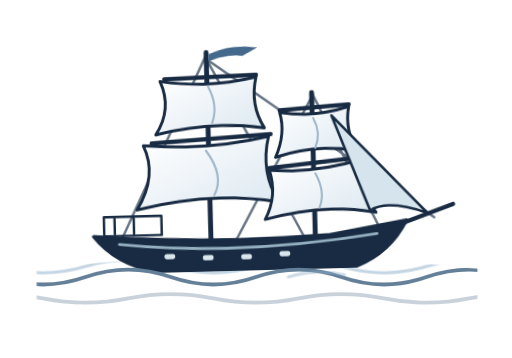
t = 0.00 s
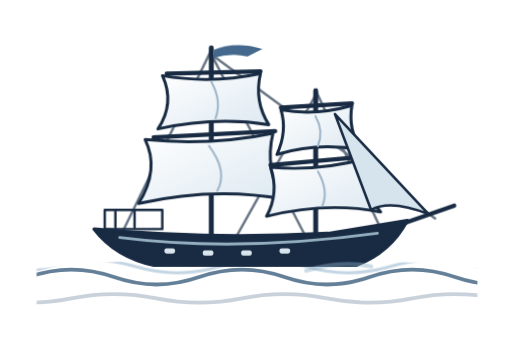
t = 0.80 s
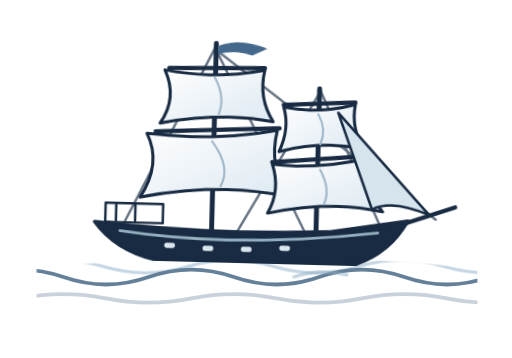
t = 1.51 s
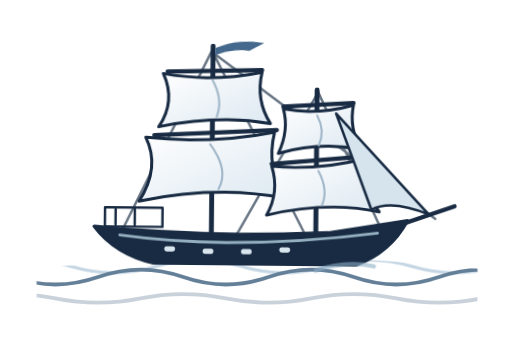
t = 2.23 s
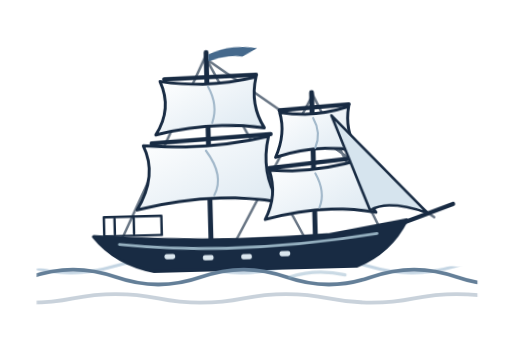
t = 3.18 s
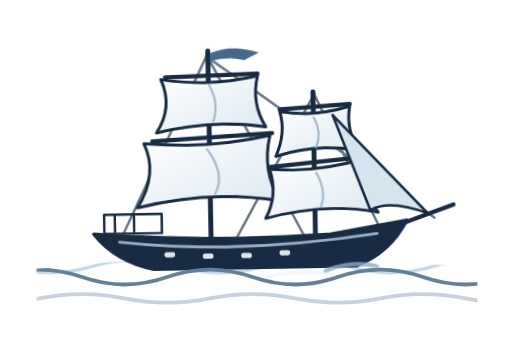
t = 3.65 s

The animated SVG that drew these frames (rendered in a browser with its animation timeline set to each time). Animation: 5 CSS @keyframes rules; one cycle of 4.60 s, repeats indefinitely.

<svg xmlns="http://www.w3.org/2000/svg" width="160" height="112" viewBox="0 0 240 168" role="img" aria-labelledby="title">
<title id="title">Sailing ship loading</title>
<defs>
 <clipPath id="sea-window"><path d="M17 126Q120 115 224 126V151H17Z"/></clipPath>
 <linearGradient id="sail" x1="0" y1="0" x2="1" y2="1"><stop stop-color="#FFFFFF"/><stop offset="1" stop-color="#DCE8F1"/></linearGradient>
</defs>
<style>
 .ship{transform-origin:124px 116px;animation:pitch 3.2s ease-in-out infinite}
 .canvas{transform-origin:98px 58px;animation:wind 3.2s ease-in-out infinite}
 .fore{transform-origin:148px 72px;animation:wind 3.2s -.25s ease-in-out infinite}
 .pennant{transform-origin:99px 24px;animation:flag 1.1s ease-in-out infinite}
 .water{animation:current 2.4s linear infinite}
 .water-back{animation:current 3.8s linear infinite}
 .foam{animation:foam 1.6s ease-out infinite;transform-origin:174px 127px}
 .foam-two{animation-delay:-.8s}
 @keyframes pitch{0%,100%{transform:translateY(1px) rotate(-1.5deg)}50%{transform:translateY(-2px) rotate(1.5deg)}}
 @keyframes wind{0%,100%{transform:skewX(-1.5deg) scaleX(.98)}50%{transform:skewX(1deg) scaleX(1.02)}}
 @keyframes flag{0%,100%{transform:scaleY(.8) skewY(-6deg)}50%{transform:scaleY(1) skewY(6deg)}}
 @keyframes current{from{transform:translateX(0)}to{transform:translateX(-80px)}}
 @keyframes foam{0%{opacity:0;transform:translateX(0) scaleX(.5)}25%{opacity:.85}100%{opacity:0;transform:translateX(-23px) scaleX(1.3)}}
 @media(prefers-reduced-motion:reduce){.ship,.canvas,.fore,.pennant,.water,.water-back,.foam{animation:none}.foam{opacity:.5}}
</style>
<!-- Distant water moves more slowly than the foreground. -->
<g clip-path="url(#sea-window)" fill="none" stroke-linecap="round">
 <g class="water-back" stroke="#C4D5E3" stroke-width="1.4"><path d="M-40 125q20-6 40 0t40 0t40 0t40 0t40 0t40 0t40 0t40 0t40 0"/></g>
</g>
<g class="ship" stroke="#182B43" stroke-linecap="round" stroke-linejoin="round">
 <!-- Stays, stern rail and long bowsprit establish a real ship silhouette. -->
 <g fill="none" stroke-width="1.15"><path d="M99 24L56 112M99 26L143 111M148 43L180 111M148 45L111 111M99 26L204 103" opacity=".65"/><path d="M99 23V113M148 43V112" stroke-width="2.3"/><path d="M173 111L213 97" stroke-width="2"/><path d="M49 99H76V108H49ZM54 100V107M63 100V107"/></g>
 <path class="pennant" d="M100 24Q110 19 123 23L116 27Q108 25 100 28Z" fill="#45698C" stroke="none"/>
 <!-- Curved canvas, with a slight change of pressure as the ship pitches. -->
 <g class="canvas" fill="url(#sail)" stroke-width="1.4">
  <path d="M76 36Q99 40 122 35Q119 48 126 59Q101 55 74 61Q82 49 76 36Z"/>
  <path d="M68 66Q99 69 128 63Q124 80 133 94Q101 88 65 96Q75 80 68 66Z"/>
  <path d="M99 39Q104 48 101 56M98 69Q107 81 102 90" fill="none" stroke="#A2B8CA" stroke-width="1"/>
  <path d="M72 65L129 62M78 35L122 34" fill="none" stroke-width="2"/>
 </g>
 <g class="fore" fill="url(#sail)" stroke-width="1.4">
  <path d="M132 52Q148 55 165 50Q163 61 169 71Q150 67 130 73Q135 62 132 52Z"/>
  <path d="M127 79Q149 81 171 75Q169 89 178 100Q153 95 125 102Q131 91 127 79Z"/>
  <path d="M148 55Q152 62 149 69M149 81Q154 90 151 97" fill="none" stroke="#A2B8CA" stroke-width="1"/>
  <path d="M132 51L165 49M127 78L171 74" fill="none" stroke-width="2"/>
 </g>
 <path d="M157 54L201 101Q183 94 174 99Z" fill="#D6E4EE" stroke-width="1.2"/>
 <!-- Deep hull and raised bow read even at compact loader sizes. -->
 <path d="M44 108Q98 113 154 110L191 104Q183 119 167 125L72 125Q54 121 44 108Z" fill="#182B43" stroke-width="1.5"/>
 <path d="M56 112Q111 119 177 110" fill="none" stroke="#94AFBF" stroke-width="1.3"/>
 <g fill="#DAE6EE" stroke="none"><rect x="77" y="117" width="5" height="2.5" rx="1"/><rect x="95" y="118" width="5" height="2.5" rx="1"/><rect x="113" y="118" width="5" height="2.5" rx="1"/><rect x="131" y="117" width="5" height="2.5" rx="1"/></g>
</g>
<!-- The traveling water and dissolving bow wake supply forward motion. -->
<g clip-path="url(#sea-window)" fill="none" stroke-linecap="round">
 <g class="water" stroke="#647F98" stroke-width="1.8"><path d="M-40 130q20-7 40 0t40 0t40 0t40 0t40 0t40 0t40 0t40 0t40 0"/><path d="M-20 140q20-4 40 0t40 0t40 0t40 0t40 0t40 0t40 0t40 0" opacity=".35"/></g>
 <path class="foam" d="M160 127Q175 122 189 125" stroke="#8CAEC5" stroke-width="2"/>
 <path class="foam foam-two" d="M152 130Q164 126 177 129" stroke="#8CAEC5" stroke-width="1.5"/>
</g>
</svg>
